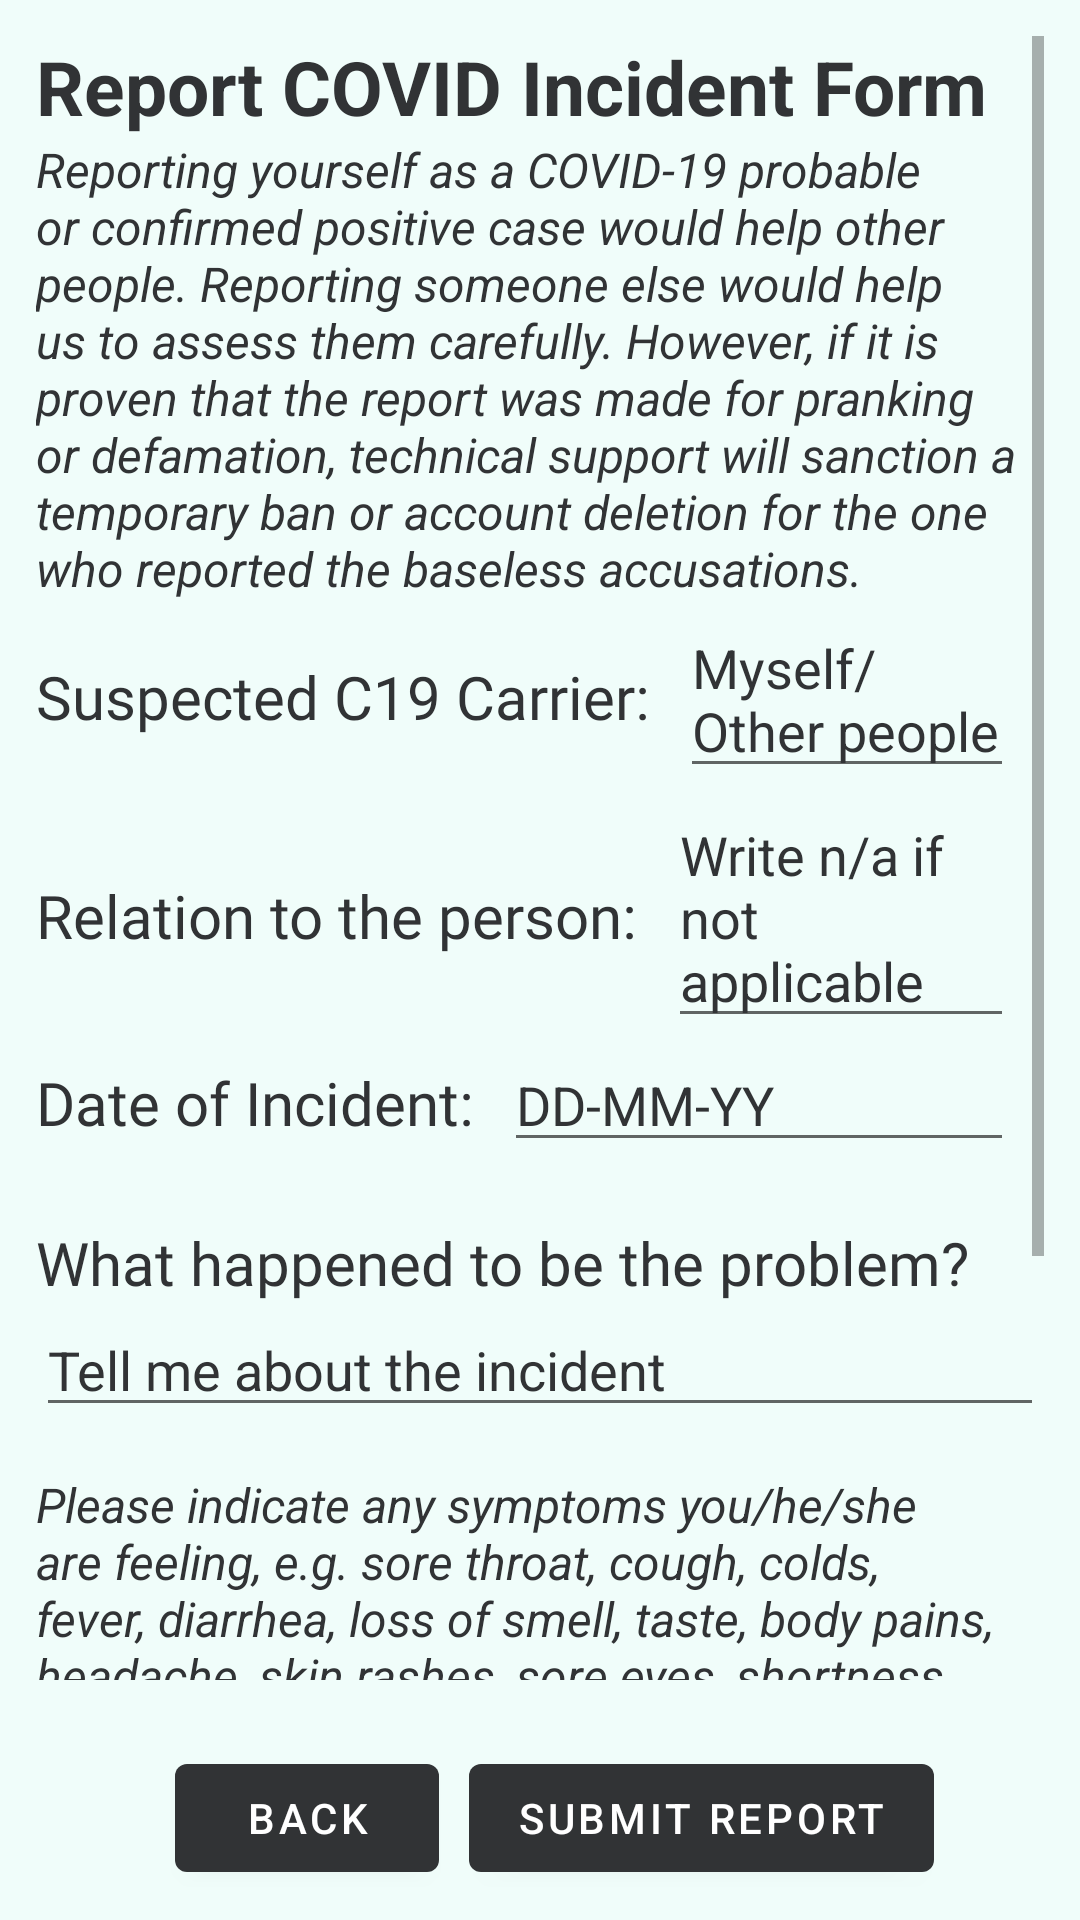

Reconstruct the res/layout file that produces this screen, plus the resources it refers to.
<!-- AndroidManifest.xml: application theme Theme.Beta_iKiosk_vr14 -->
<!-- res/layout/ocl_incident_report.xml -->
<?xml version="1.0" encoding="utf-8"?>
<LinearLayout xmlns:android="http://schemas.android.com/apk/res/android"
    xmlns:tools="http://schemas.android.com/tools"
    android:layout_width="match_parent"
    android:layout_height="match_parent"
    android:orientation="vertical"
    tools:context=".IncidentReport">

    <LinearLayout
        android:layout_width="match_parent"
        android:layout_height="0dp"
        android:layout_weight="1"
        android:orientation="vertical"
        android:background="@color/blue_light"
        android:padding="12dp"
        >

        <ScrollView
            android:layout_width="match_parent"
            android:layout_height="wrap_content"

            >

            <LinearLayout
                android:layout_width="match_parent"
                android:layout_height="match_parent"
                android:orientation="vertical">

                <TextView
                    android:layout_width="match_parent"
                    android:layout_height="match_parent"
                    android:text="Report COVID Incident Form"
                    android:textSize="25sp"
                    android:textStyle="bold"
                    android:textColor="@color/grey_dark"/>

                <TextView
                    android:layout_width="match_parent"
                    android:layout_height="wrap_content"
                    android:layout_weight="1"
                    android:textSize="16sp"
                    android:text="Reporting yourself as a COVID-19 probable or confirmed positive case would help other people. Reporting someone else would help us to assess them carefully. However, if it is proven that the report was made for pranking or defamation, technical support will sanction a temporary ban or account deletion for the one who reported the baseless accusations."
                    android:textColor="@color/grey_dark"
                    android:textStyle="italic"
                    android:textColorHint="@color/grey_dark" />

                <LinearLayout
                    android:layout_width="match_parent"
                    android:layout_height="wrap_content"
                    android:orientation="horizontal">
                    <TextView
                        android:layout_width="wrap_content"
                        android:layout_height="wrap_content"
                        android:textColor="@color/grey_dark"
                        android:fontFamily="@font/didact_gothic"
                        android:textSize="20sp"
                        android:text="Suspected C19 Carrier:"/>

                    <EditText
                        android:layout_width="match_parent"
                        android:layout_height="wrap_content"
                        android:layout_weight="1"
                        android:hint="Myself/Other people"
                        android:textColor="@color/grey_dark"
                        android:layout_marginHorizontal="10dp"
                        android:textColorHint="@color/grey_dark" />
                </LinearLayout>

                <LinearLayout
                    android:layout_width="match_parent"
                    android:layout_height="wrap_content"
                    android:orientation="horizontal">
                    <TextView
                        android:layout_width="wrap_content"
                        android:layout_height="wrap_content"
                        android:textColor="@color/grey_dark"
                        android:fontFamily="@font/didact_gothic"
                        android:textSize="20sp"
                        android:text="Relation to the person:"/>

                    <EditText
                        android:id="@+id/etQ0Date11"
                        android:layout_width="match_parent"
                        android:layout_height="wrap_content"
                        android:layout_weight="1"
                        android:hint="Write n/a if not applicable"
                        android:textColor="@color/grey_dark"
                        android:layout_marginHorizontal="10dp"
                        android:textColorHint="@color/grey_dark" />
                </LinearLayout>

                <LinearLayout
                    android:layout_width="match_parent"
                    android:layout_height="wrap_content"
                    android:orientation="horizontal">
                    <TextView
                        android:layout_width="wrap_content"
                        android:layout_height="wrap_content"
                        android:textColor="@color/grey_dark"
                        android:fontFamily="@font/didact_gothic"
                        android:textSize="20sp"
                        android:text="Date of Incident:" />

                    <EditText
                        android:id="@+id/etQ1IDNumber1"
                        android:layout_width="match_parent"
                        android:layout_height="wrap_content"
                        android:layout_weight="1"
                        android:hint="DD-MM-YY"
                        android:textColor="@color/grey_dark"
                        android:layout_marginHorizontal="10dp"
                        android:textColorHint="@color/grey_dark" />
                </LinearLayout>


                <TextView
                    android:layout_width="match_parent"
                    android:layout_height="wrap_content"
                    android:layout_weight="1"
                    android:layout_marginTop="20dp"
                    android:text="What happened to be the problem?"
                    android:textColor="@color/grey_dark"
                    android:fontFamily="@font/didact_gothic"
                    android:textSize="20sp"
                    android:textColorHint="@color/grey_dark" />

                <EditText
                    android:id="@+id/etQ4"
                    android:layout_width="match_parent"
                    android:layout_height="wrap_content"
                    android:layout_weight="1"
                    android:hint="Tell me about the incident"
                    android:textColor="@color/grey_dark"
                    android:textColorHint="@color/grey_dark"/>

                <TextView
                    android:layout_width="match_parent"
                    android:layout_height="wrap_content"
                    android:layout_weight="1"
                    android:layout_marginTop="15dp"
                    android:hint="Please indicate any symptoms you/he/she are feeling, e.g. sore throat, cough, colds, fever, diarrhea, loss of smell, taste, body pains, headache, skin rashes, sore eyes, shortness of breath. Write NONE if you/he/she are not experiencing any of it."
                    android:textColor="@color/grey_dark"
                    android:textStyle="italic"
                    android:textSize="16sp"
                    android:textColorHint="@color/grey_dark" />

                <EditText
                    android:layout_width="match_parent"
                    android:layout_height="wrap_content"
                    android:layout_weight="1"
                    android:hint="Symptoms"
                    android:textColor="@color/grey_dark"
                    android:textColorHint="@color/grey_dark"/>

                <LinearLayout
                    android:layout_width="match_parent"
                    android:layout_height="wrap_content"
                    android:orientation="horizontal">
                    <TextView
                        android:layout_width="wrap_content"
                        android:layout_height="wrap_content"
                        android:textColor="@color/grey_dark"
                        android:fontFamily="@font/didact_gothic"
                        android:textSize="20sp"
                        android:text="Is this an emergency?"/>

                    <EditText
                        android:layout_width="match_parent"
                        android:layout_height="wrap_content"
                        android:layout_weight="1"
                        android:hint="Yes/No"
                        android:textColor="@color/grey_dark"
                        android:layout_marginHorizontal="10dp"
                        android:textColorHint="@color/grey_dark" />
                </LinearLayout>

                <TextView
                    android:layout_width="match_parent"
                    android:layout_height="wrap_content"
                    android:layout_weight="1"
                    android:layout_marginTop="15dp"
                    android:hint="Please wait. We will contact you as soon as possible."
                    android:textColor="@color/grey_dark"
                    android:textStyle="italic"
                    android:textSize="18sp"
                    android:textColorHint="@color/grey_dark" />
            </LinearLayout>




        </ScrollView>
    </LinearLayout>
    <LinearLayout
        android:layout_width="match_parent"
        android:layout_height="wrap_content"
        android:gravity="center_horizontal"
        android:background="@color/blue_light" >

        <com.google.android.material.button.MaterialButton
            android:id="@+id/btnBack"
            android:layout_width="wrap_content"
            android:layout_height="wrap_content"
            android:layout_margin="10dp"
            android:text="Back"
            android:textColor="@color/white"/>

        <com.google.android.material.button.MaterialButton
            android:id="@+id/btnAdd"
            android:layout_width="wrap_content"
            android:layout_height="wrap_content"
            android:layout_gravity="center"
            android:textColor="@color/white"
            android:text="Submit report" />
    </LinearLayout>
</LinearLayout>
<!-- resources referenced by this layout -->
<resources>
  <color name="blue_light">#F0FDFA</color>
  <color name="grey_dark">#313335</color>
  <color name="white">#FFFFFFFF</color>
  <style name="Theme.Beta_iKiosk_vr14" parent="Theme.MaterialComponents.DayNight.NoActionBar">
          
          <item name="colorPrimary">@color/grey_dark</item>
          <item name="colorPrimaryVariant">@color/teal_700</item>
          <item name="colorOnPrimary">@color/white</item>
          
          <item name="colorSecondary">@color/teal_200</item>
          <item name="colorSecondaryVariant">@color/teal_700</item>
          <item name="colorOnSecondary">@color/black</item>
          
          <item name="android:statusBarColor" tools:targetApi="l">?attr/colorPrimaryVariant</item>
          
      </style>
  <color name="teal_700">#FF018786</color>
  <color name="teal_200">#FF03DAC5</color>
  <color name="black">#FF000000</color>
</resources>
